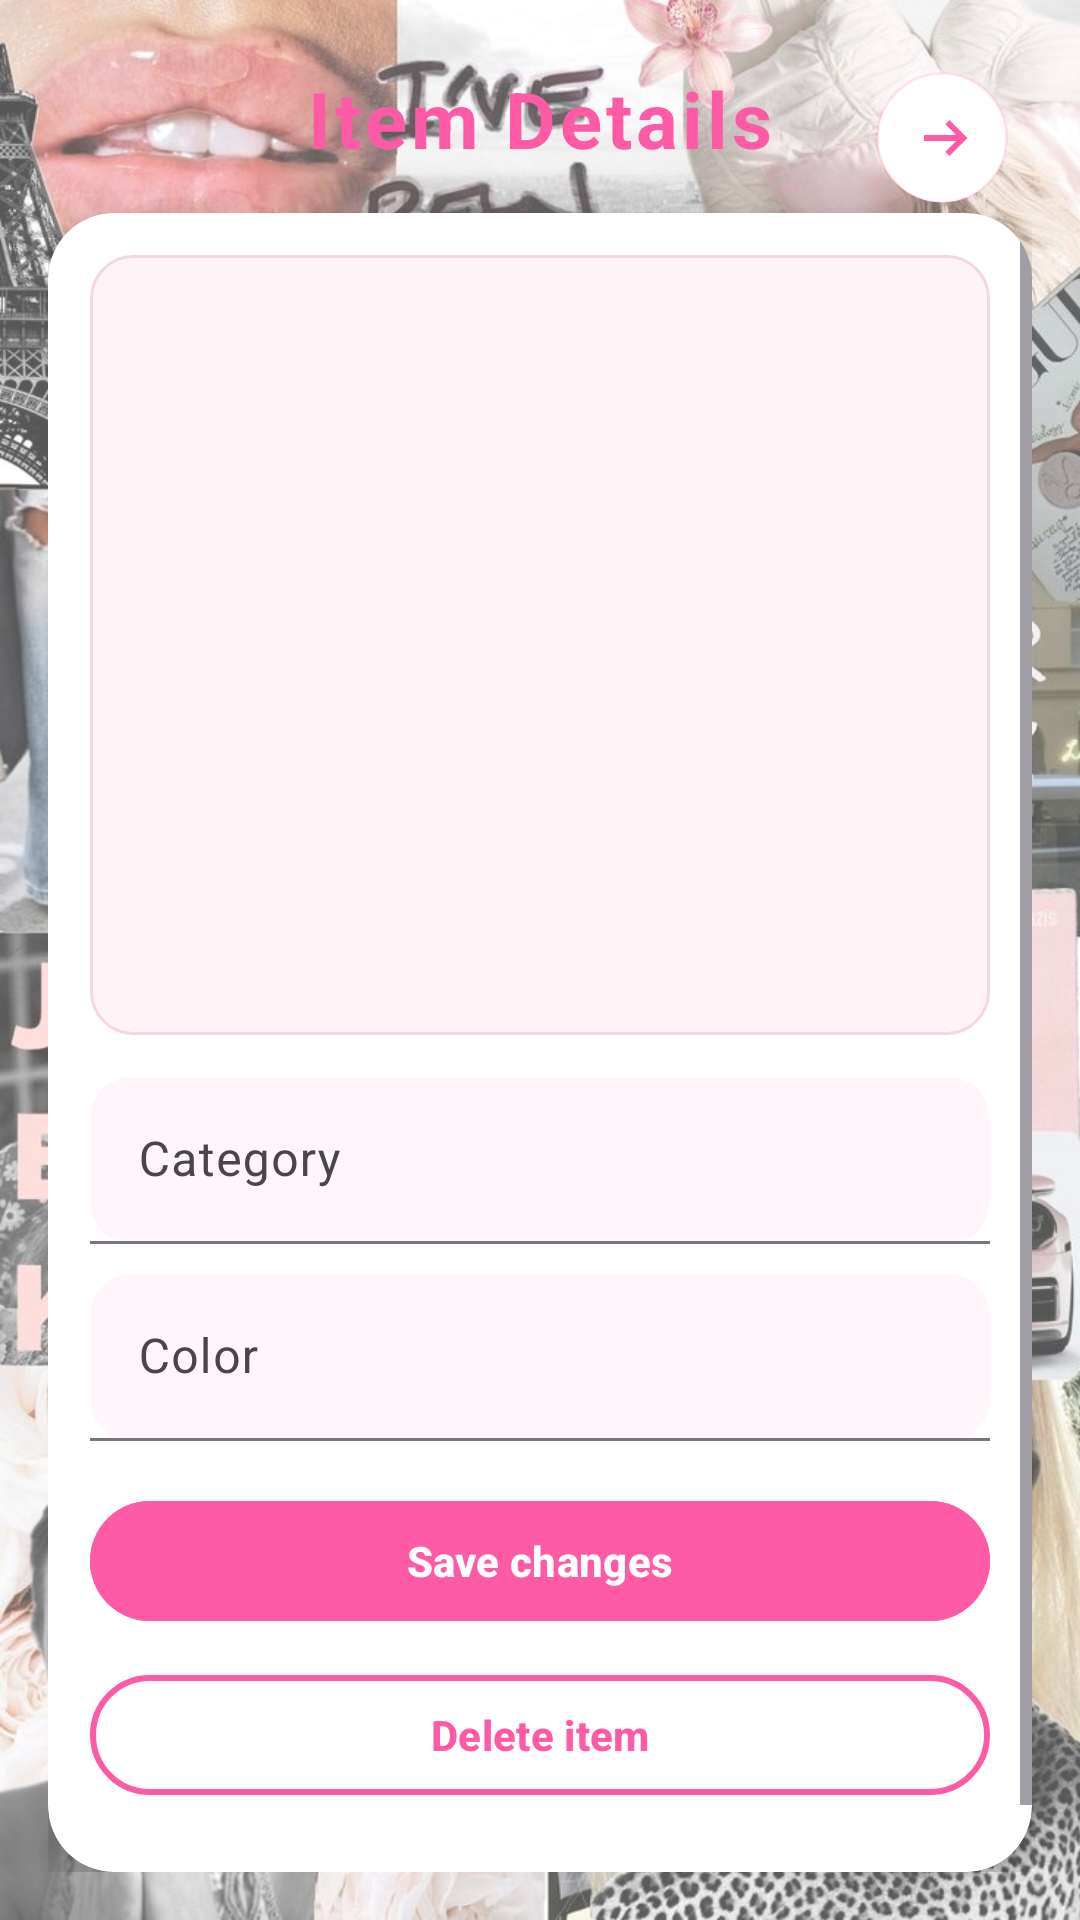

The Android layout XML behind this screen, and the referenced resources:
<!-- AndroidManifest.xml: application theme Theme.Fit4U -->
<!-- res/layout/activity_item_detail.xml -->
<?xml version="1.0" encoding="utf-8"?>
<FrameLayout xmlns:android="http://schemas.android.com/apk/res/android"
    xmlns:app="http://schemas.android.com/apk/res-auto"
    android:layout_width="match_parent"
    android:layout_height="match_parent">

    
    <ImageView
        android:layout_width="match_parent"
        android:layout_height="match_parent"
        android:src="@drawable/pink_background"
        android:scaleType="centerCrop" />

    
    <View
        android:layout_width="match_parent"
        android:layout_height="match_parent"
        android:background="#55FFFFFF" />

    <androidx.constraintlayout.widget.ConstraintLayout
        android:layout_width="match_parent"
        android:layout_height="match_parent"
        android:padding="16dp">

        
        <ImageButton
            android:id="@+id/btnBack"
            android:layout_width="44dp"
            android:layout_height="44dp"
            android:background="@drawable/back_circle"
            android:src="@drawable/ic_back_arrow"
            android:contentDescription="Back"
            android:padding="10dp"
            android:elevation="6dp"
            app:layout_constraintTop_toTopOf="parent"
            app:layout_constraintEnd_toEndOf="parent"
            android:layout_margin="8dp" />

        
        <TextView
            android:id="@+id/tvTitle"
            android:layout_width="wrap_content"
            android:layout_height="wrap_content"
            android:text="Item Details"
            android:textStyle="bold"
            android:textSize="26sp"
            android:letterSpacing="0.05"
            android:textColor="#FF5AA5"
            app:layout_constraintTop_toTopOf="parent"
            app:layout_constraintStart_toStartOf="parent"
            app:layout_constraintEnd_toEndOf="parent"
            android:layout_marginTop="6dp" />

        
        <androidx.cardview.widget.CardView
            android:id="@+id/cardItem"
            android:layout_width="0dp"
            android:layout_height="0dp"
            android:layout_marginTop="14dp"
            app:cardCornerRadius="22dp"
            app:cardElevation="6dp"
            app:layout_constraintTop_toBottomOf="@id/tvTitle"
            app:layout_constraintBottom_toBottomOf="parent"
            app:layout_constraintStart_toStartOf="parent"
            app:layout_constraintEnd_toEndOf="parent">

            <ScrollView
                android:layout_width="match_parent"
                android:layout_height="match_parent"
                android:fillViewport="true">

                <LinearLayout
                    android:layout_width="match_parent"
                    android:layout_height="wrap_content"
                    android:orientation="vertical"
                    android:padding="14dp">

                    
                    <ImageView
                        android:id="@+id/imgDetail"
                        android:layout_width="match_parent"
                        android:layout_height="260dp"
                        android:scaleType="centerCrop"
                        android:background="@drawable/item_placeholder_bg"
                        android:contentDescription="item" />

                    
                    <com.google.android.material.textfield.TextInputLayout
                        android:layout_width="match_parent"
                        android:layout_height="wrap_content"
                        android:layout_marginTop="14dp"
                        app:boxBackgroundMode="filled"
                        app:boxCornerRadiusTopStart="14dp"
                        app:boxCornerRadiusTopEnd="14dp"
                        app:boxCornerRadiusBottomStart="14dp"
                        app:boxCornerRadiusBottomEnd="14dp"
                        app:boxBackgroundColor="#FFF6FB">

                        <com.google.android.material.textfield.TextInputEditText
                            android:id="@+id/etDetailCategory"
                            android:layout_width="match_parent"
                            android:layout_height="wrap_content"
                            android:hint="Category"
                            android:singleLine="true"
                            android:textColor="#2D2D2D"
                            android:textColorHint="#9A9A9A" />
                    </com.google.android.material.textfield.TextInputLayout>

                    
                    <com.google.android.material.textfield.TextInputLayout
                        android:layout_width="match_parent"
                        android:layout_height="wrap_content"
                        android:layout_marginTop="10dp"
                        app:boxBackgroundMode="filled"
                        app:boxCornerRadiusTopStart="14dp"
                        app:boxCornerRadiusTopEnd="14dp"
                        app:boxCornerRadiusBottomStart="14dp"
                        app:boxCornerRadiusBottomEnd="14dp"
                        app:boxBackgroundColor="#FFF6FB">

                        <com.google.android.material.textfield.TextInputEditText
                            android:id="@+id/etDetailColor"
                            android:layout_width="match_parent"
                            android:layout_height="wrap_content"
                            android:hint="Color"
                            android:singleLine="true"
                            android:textColor="#2D2D2D"
                            android:textColorHint="#9A9A9A" />
                    </com.google.android.material.textfield.TextInputLayout>

                    
                    <Button
                        android:id="@+id/btnSaveChanges"
                        android:layout_width="match_parent"
                        android:layout_height="48dp"
                        android:layout_marginTop="16dp"
                        android:text="Save changes"
                        android:textAllCaps="false"
                        android:textStyle="bold"
                        android:textColor="@android:color/white"
                        android:backgroundTint="#FF5AA5" />

                    
                    <Button
                        android:id="@+id/btnDeleteItem"
                        android:layout_width="match_parent"
                        android:layout_height="48dp"
                        android:layout_marginTop="10dp"
                        android:text="Delete item"
                        android:textAllCaps="false"
                        android:textStyle="bold"
                        android:textColor="#FF5AA5"
                        android:backgroundTint="#FFFFFF"
                        app:strokeWidth="2dp"
                        app:strokeColor="#FF5AA5" />

                    <TextView
                        android:id="@+id/tvDetailStatus"
                        android:layout_width="match_parent"
                        android:layout_height="wrap_content"
                        android:layout_marginTop="12dp"
                        android:textColor="#FF5AA5"
                        android:textStyle="bold"
                        android:gravity="center" />

                </LinearLayout>
            </ScrollView>

        </androidx.cardview.widget.CardView>

    </androidx.constraintlayout.widget.ConstraintLayout>

</FrameLayout>
<!-- resources referenced by this layout -->
<resources>
  <!-- drawable back_circle (drawable) -->
  <?xml version="1.0" encoding="utf-8"?>
  <shape xmlns:android="http://schemas.android.com/apk/res/android">
      <solid android:color="#FFFFFFFF"/>
      <stroke android:width="1dp" android:color="#22FF5AA5"/>
      <corners android:radius="999dp"/>
  </shape>
  <!-- drawable ic_back_arrow (drawable) -->
  <?xml version="1.0" encoding="utf-8"?>
  <vector xmlns:android="http://schemas.android.com/apk/res/android"
      android:width="24dp"
      android:height="24dp"
      android:viewportWidth="24"
      android:viewportHeight="24">
      <path
          android:fillColor="#FF5AA5"
          android:pathData="M14.5,6 L13.1,7.4 16.7,11H6v2h10.7l-3.6,3.6L14.5,18l6-6z"/>
  </vector>
  <!-- drawable item_placeholder_bg (drawable) -->
  <?xml version="1.0" encoding="utf-8"?>
  <shape xmlns:android="http://schemas.android.com/apk/res/android">
      <solid android:color="#FFF3F7"/>
      <corners android:radius="14dp"/>
      <stroke android:width="1dp" android:color="#F3D7E3"/>
  </shape>
  <!-- drawable pink_background: jpg bitmap (drawable, 226243 bytes) -->
  <style name="Theme.Fit4U" parent="Base.Theme.Fit4U" />
  <style name="Base.Theme.Fit4U" parent="Theme.Material3.DayNight.NoActionBar">
          
          
      </style>
</resources>
